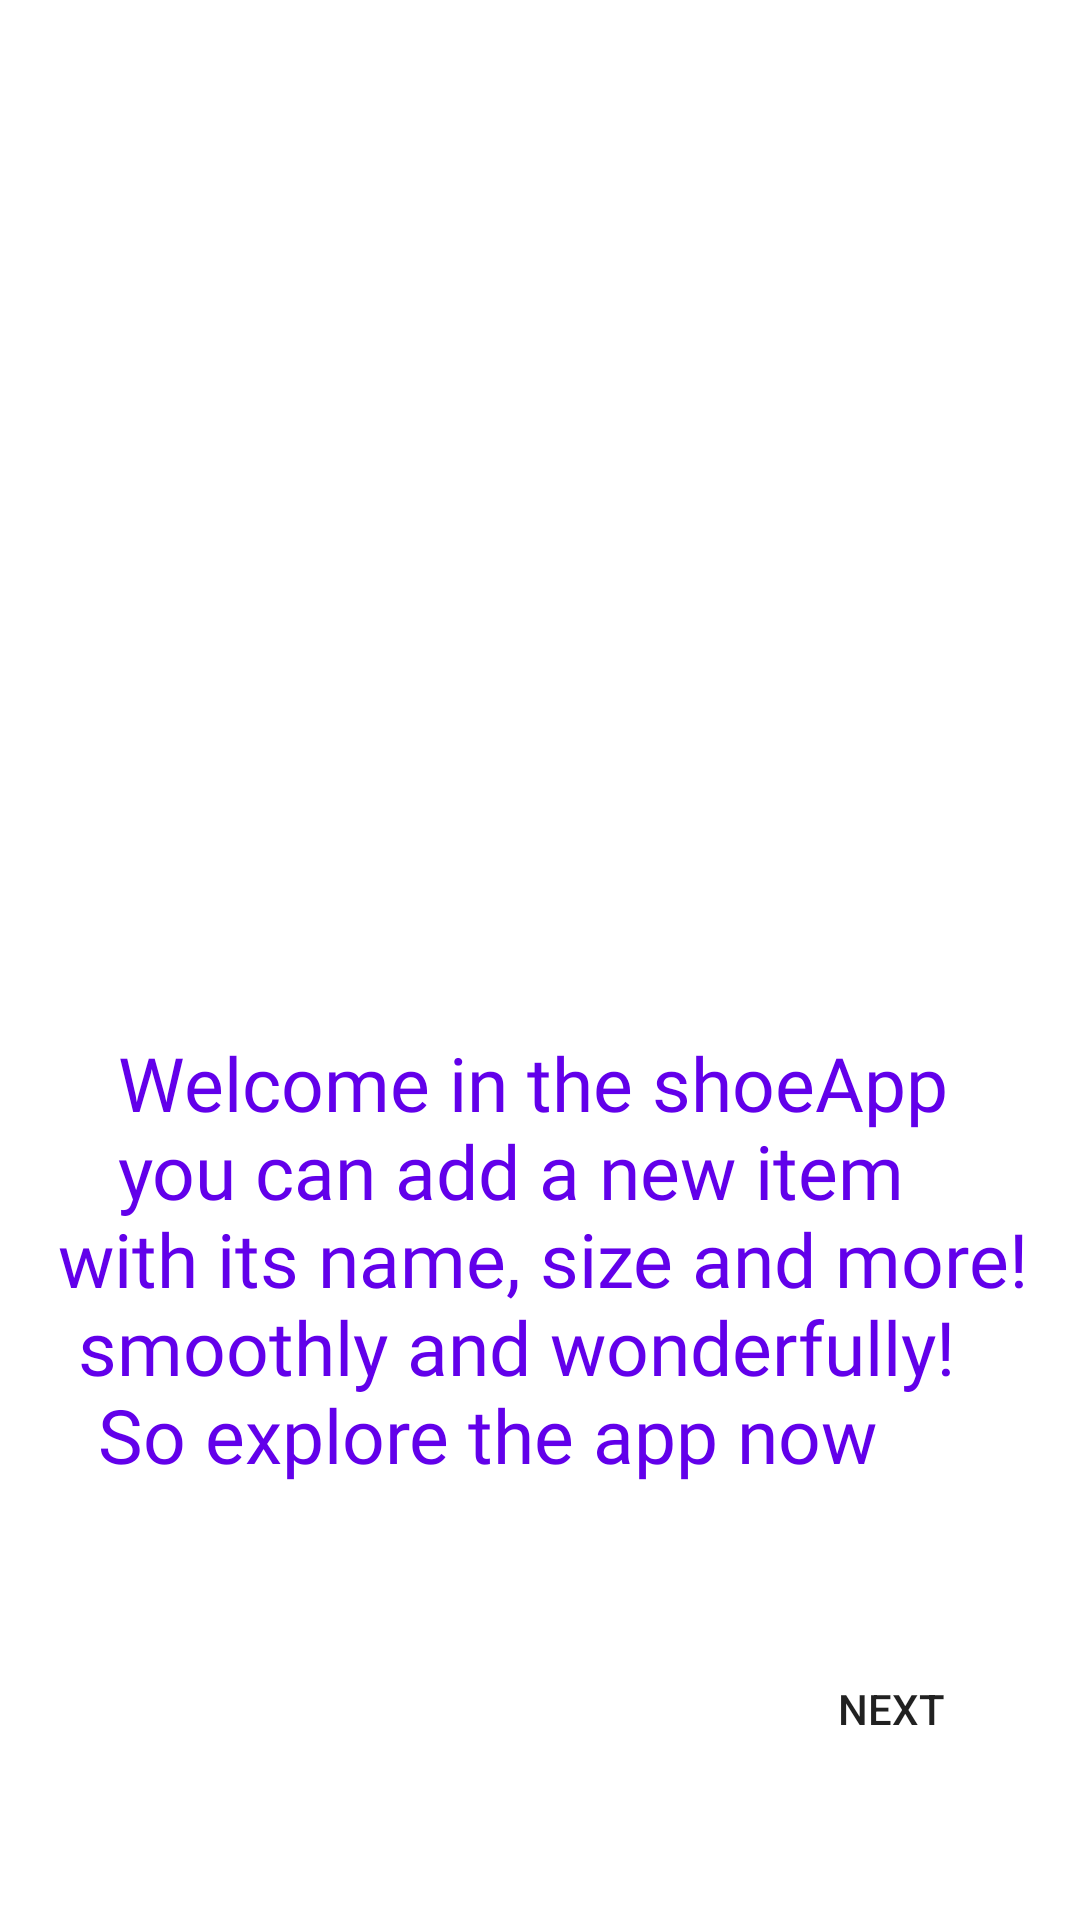

Here is an Android app screen rendered from its layout file. Give the layout XML and the strings, colors and styles it references.
<!-- AndroidManifest.xml: application theme AppTheme -->
<!-- res/layout/fragment_welcome.xml -->
<?xml version="1.0" encoding="utf-8"?>
<layout xmlns:android="http://schemas.android.com/apk/res/android"
    xmlns:app="http://schemas.android.com/apk/res-auto"
    xmlns:tools="http://schemas.android.com/tools">

    <androidx.constraintlayout.widget.ConstraintLayout
        android:layout_width="match_parent"
        android:layout_height="match_parent"
        tools:context=".ui.WelcomeFragment">


        <ImageView
            android:id="@+id/imageView"
            android:layout_width="382dp"
            android:layout_height="308dp"
            android:layout_marginStart="8dp"
            android:layout_marginTop="8dp"
            android:layout_marginEnd="8dp"
            android:layout_marginBottom="10dp"
            android:src="@drawable/welcome1"
            app:layout_constraintBottom_toTopOf="@+id/welcome_message"
            app:layout_constraintEnd_toEndOf="parent"
            app:layout_constraintStart_toStartOf="parent"
            app:layout_constraintTop_toTopOf="parent" />

        <TextView
            android:id="@+id/welcome_message"
            android:layout_width="377dp"
            android:layout_height="275dp"
            android:layout_marginTop="28dp"
            android:fontFamily="@font/oleo_script_swash_caps"
            android:text="@string/welcomeMessage"
            android:textSize="25sp"
            app:layout_constraintEnd_toEndOf="parent"
            app:layout_constraintHorizontal_bias="0.441"
            app:layout_constraintStart_toStartOf="parent"
            app:layout_constraintTop_toBottomOf="@+id/imageView"
            android:textColor="@color/colorPrimary" />

        <Button
            android:id="@+id/next_btn1"
            android:layout_width="wrap_content"
            android:layout_height="wrap_content"
            android:layout_marginBottom="120dp"
            android:background="@drawable/buttun"
            android:text="@string/next"
            app:layout_constraintBottom_toBottomOf="parent"
            app:layout_constraintEnd_toEndOf="parent"
            app:layout_constraintHorizontal_bias="0.93"
            app:layout_constraintStart_toStartOf="parent"
            app:layout_constraintTop_toBottomOf="@+id/welcome_message" />
    </androidx.constraintlayout.widget.ConstraintLayout>
</layout>
<!-- resources referenced by this layout -->
<resources>
  <color name="colorPrimary">#6200EA</color>
  <string name="next">Next</string>
  <string name="welcomeMessage">\t\t\t\t\t\t Welcome in the shoeApp\n \t\t\t\t\t\t you can add a new item\n \t\t\t with its name, size and more! \n \t\t\t\t smoothly and wonderfully!\n \t\t\t\t\t So explore the app now</string>
</resources>
